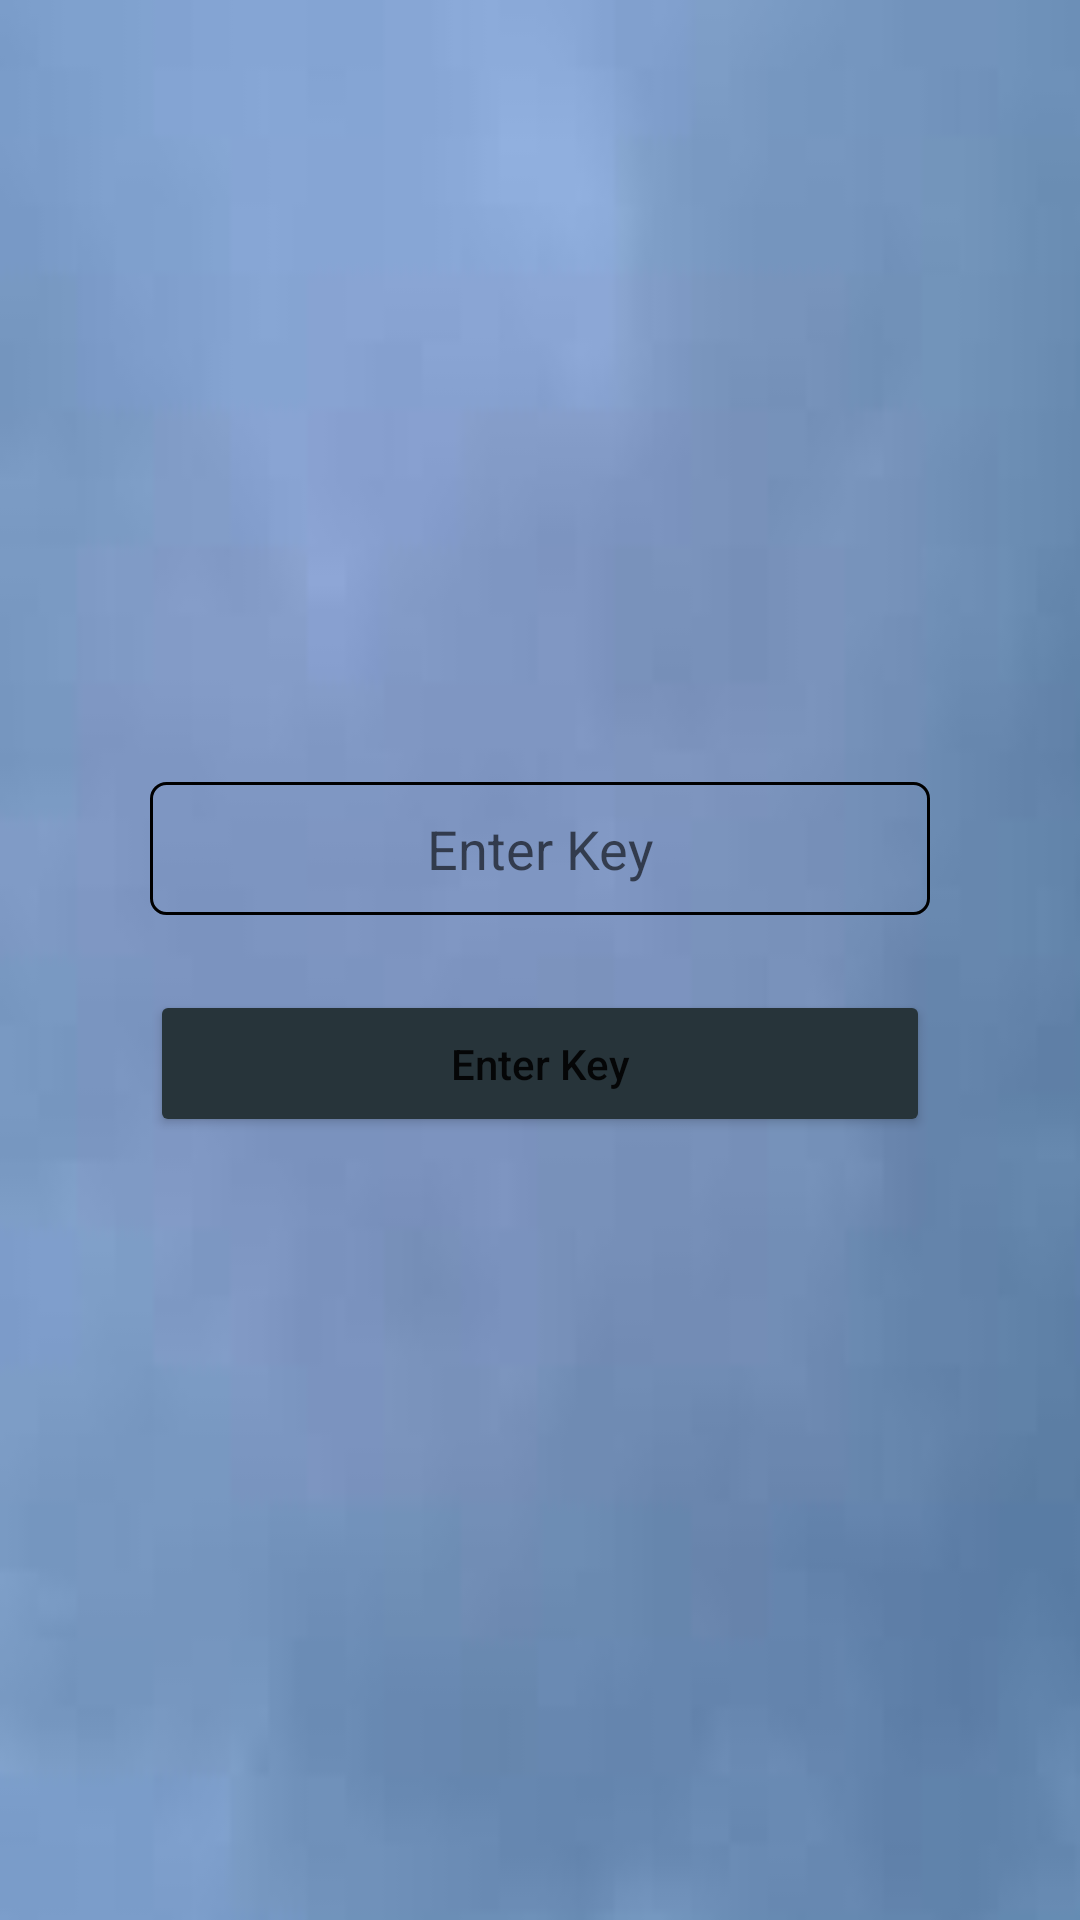

Android layout source for this screen:
<!-- AndroidManifest.xml: application theme Theme.Week4assignmentbd -->
<!-- res/layout/fragment_key.xml -->
<?xml version="1.0" encoding="utf-8"?>
<layout xmlns:android="http://schemas.android.com/apk/res/android"
    xmlns:tools="http://schemas.android.com/tools">

    <LinearLayout
        android:layout_width="match_parent"
        android:layout_height="match_parent"
        tools:context=".ui.KeyFragment"
        android:orientation="vertical"
        android:gravity="center_vertical"
        android:background="@drawable/background">

        <EditText
            android:id="@+id/et_enter_text"
            android:background="@drawable/et_background"
            android:layout_width="match_parent"
            android:layout_height="wrap_content"
            android:hint="@string/enter_key"
            android:padding="10dp"
            android:layout_marginHorizontal="50dp"
            android:textAlignment="center"
            android:textColor="@color/material_on_background_disabled" />

        <Button
            android:id="@+id/btn_enter_key"
            android:layout_width="match_parent"
            android:layout_height="wrap_content"
            android:text="@string/enter_key"
            android:paddingVertical="15dp"
            android:backgroundTint="#27343A"
            android:layout_marginTop="25dp"
            android:layout_marginHorizontal="50dp"
            android:textAllCaps="false"/>



    </LinearLayout>
</layout>
<!-- resources referenced by this layout -->
<resources>
  <!-- drawable background: jpg bitmap (drawable, 1305 bytes) -->
  <!-- drawable et_background (drawable) -->
  <?xml version="1.0" encoding="utf-8"?>
  <shape xmlns:android="http://schemas.android.com/apk/res/android" >
      <stroke
          android:width="1dp"
          android:color="@color/gray" />
  
      <solid android:color="#00FFFFFF" />
  
      <padding
          android:left="1dp"
          android:right="1dp"
          android:bottom="1dp"
          android:top="1dp" />
  
      <corners android:radius="5dp" />
  </shape>
  <string name="enter_key">Enter Key</string>
  <style name="Theme.Week4assignmentbd" parent="Theme.MaterialComponents.DayNight.NoActionBar">
          
          <item name="colorPrimary">@color/purple_500</item>
          <item name="colorPrimaryVariant">@color/purple_700</item>
          <item name="colorOnPrimary">@color/white</item>
          
          <item name="colorSecondary">@color/teal_200</item>
          <item name="colorSecondaryVariant">@color/teal_700</item>
          <item name="colorOnSecondary">@color/black</item>
          
          <item name="android:statusBarColor" tools:targetApi="l">?attr/colorPrimaryVariant</item>
          
      </style>
  <!-- not gathered from this repository: default colours our renderer supplied (Android Studio template values) -->
  <color name="purple_500">#FF6200EE</color>
  <color name="purple_700">#FF3700B3</color>
  <color name="teal_200">#FF03DAC5</color>
  <color name="teal_700">#FF018786</color>
  <color name="black">#FF000000</color>
  <color name="white">#FFFFFFFF</color>
</resources>
